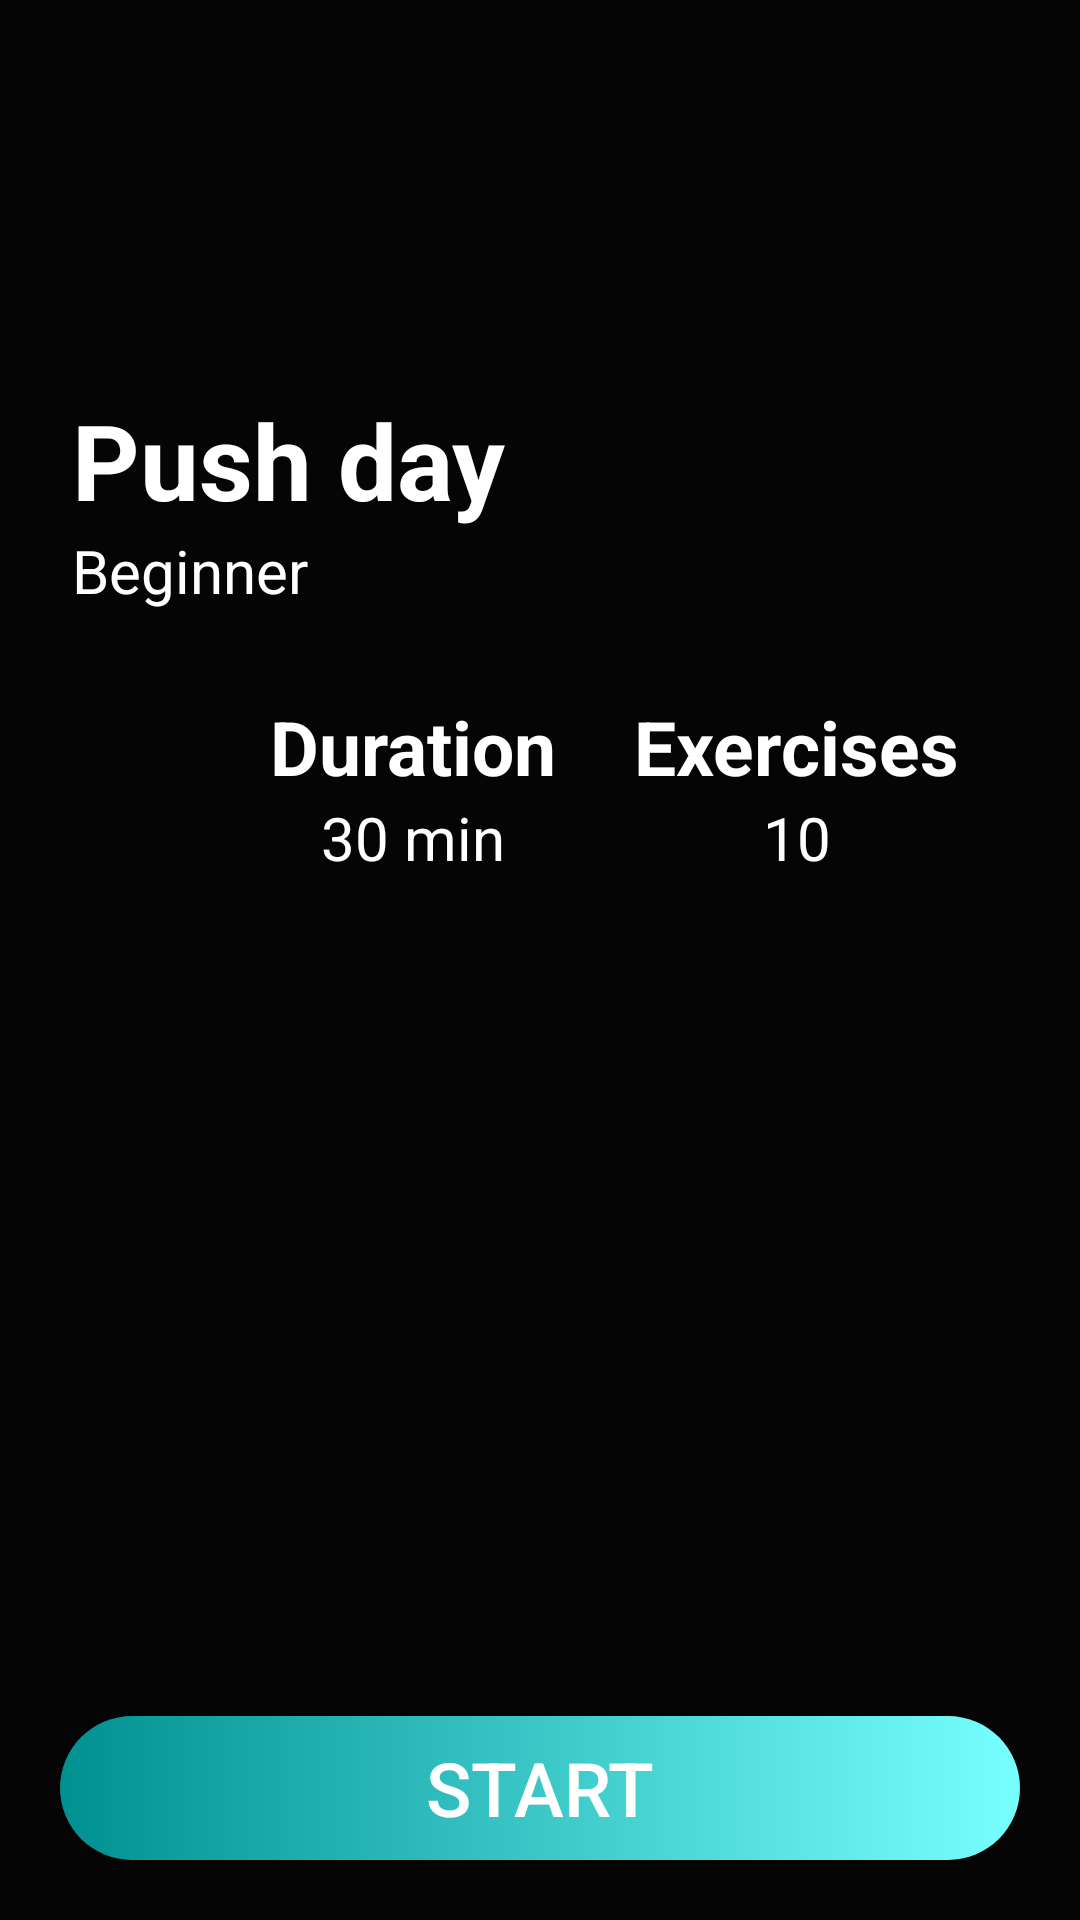

Here is an Android app screen rendered from its layout file. Give the layout XML and the strings, colors and styles it references.
<!-- AndroidManifest.xml: application theme Theme.RayFitnessApp -->
<!-- res/layout/activity_workouts.xml -->
<?xml version="1.0" encoding="utf-8"?>
<androidx.constraintlayout.widget.ConstraintLayout xmlns:android="http://schemas.android.com/apk/res/android"
    xmlns:app="http://schemas.android.com/apk/res-auto"
    xmlns:tools="http://schemas.android.com/tools"
    android:layout_width="match_parent"
    android:layout_height="match_parent"
    android:background="#050505"
    tools:context=".WorkoutListActivity">


    <ImageView
        android:id="@+id/imageViewCoverWactivity"
        android:layout_width="match_parent"
        android:layout_height="208dp"
        android:scaleType="centerCrop"
        android:src="@drawable/workout"
        app:layout_constraintEnd_toEndOf="parent"
        app:layout_constraintStart_toStartOf="parent"
        app:layout_constraintTop_toTopOf="parent" />

    <ImageView
        android:id="@+id/imageViewBack"
        android:layout_width="40dp"
        android:layout_height="30dp"
        android:layout_marginStart="16dp"
        android:layout_marginTop="16dp"
        android:src="@drawable/arrow_back_icon"
        app:layout_constraintStart_toStartOf="parent"
        app:layout_constraintTop_toTopOf="parent" />

    <TextView
        android:id="@+id/textViewExerciseName2"
        android:layout_width="wrap_content"
        android:layout_height="wrap_content"
        android:layout_marginStart="24dp"
        android:layout_marginTop="130dp"
        android:text="Push day"
        android:textColor="@color/white"
        android:textSize="35sp"
        android:textStyle="bold"
        app:layout_constraintStart_toStartOf="parent"
        app:layout_constraintTop_toTopOf="parent" />

    <TextView
        android:layout_width="wrap_content"
        android:layout_height="wrap_content"
        android:text="Beginner"
        android:textColor="@color/white"
        android:textSize="20sp"
        app:layout_constraintStart_toStartOf="@+id/textViewExerciseName2"
        app:layout_constraintTop_toBottomOf="@+id/textViewExerciseName2" />


    <TextView
        android:id="@+id/textView4"
        android:layout_width="wrap_content"
        android:layout_height="wrap_content"
        android:layout_marginStart="90dp"
        android:layout_marginTop="24dp"
        android:text="Duration"
        android:textColor="@color/white"
        android:textSize="25sp"
        android:textStyle="bold"
        app:layout_constraintStart_toStartOf="parent"
        app:layout_constraintTop_toBottomOf="@+id/imageViewCoverWactivity" />

    <TextView
        android:id="@+id/textView6"
        android:layout_width="wrap_content"
        android:layout_height="wrap_content"
        android:layout_marginStart="26dp"
        android:text="Exercises"
        android:textColor="@color/white"
        android:textSize="25sp"
        android:textStyle="bold"
        app:layout_constraintStart_toEndOf="@+id/textView4"
        app:layout_constraintTop_toTopOf="@+id/textView4" />

    <TextView
        android:id="@+id/textViewDuration"
        android:layout_width="wrap_content"
        android:layout_height="wrap_content"
        android:text="30 min"
        android:textColor="@color/white"
        android:textSize="20sp"
        app:layout_constraintEnd_toEndOf="@+id/textView4"
        app:layout_constraintStart_toStartOf="@+id/textView4"
        app:layout_constraintTop_toBottomOf="@+id/textView4" />

    <TextView
        android:id="@+id/textViewNoOfEx"
        android:layout_width="wrap_content"
        android:layout_height="wrap_content"
        android:text="10"
        android:textColor="@color/white"
        android:textSize="20sp"
        app:layout_constraintEnd_toEndOf="@+id/textView6"
        app:layout_constraintStart_toStartOf="@+id/textView6"
        app:layout_constraintTop_toBottomOf="@+id/textView6" />

    <androidx.recyclerview.widget.RecyclerView
        android:id="@+id/recyclerViewExercises"
        android:layout_width="match_parent"
        android:layout_height="wrap_content"
        android:background="#050505"
        app:layout_constraintEnd_toEndOf="parent"
        app:layout_constraintStart_toStartOf="parent"
        app:layout_constraintTop_toBottomOf="@+id/textViewDuration" />


    <Button
        android:id="@+id/buttonStart"
        android:layout_width="match_parent"
        android:layout_height="wrap_content"
        android:background="@drawable/layout_color"
        android:text="START"
        android:textColor="@color/white"
        android:textSize="25dp"
        android:layout_margin="20dp"
        app:layout_constraintBottom_toBottomOf="parent"
        app:layout_constraintEnd_toEndOf="parent"
        app:layout_constraintStart_toStartOf="parent" />


</androidx.constraintlayout.widget.ConstraintLayout>
<!-- resources referenced by this layout -->
<resources>
  <color name="white">#FFFFFFFF</color>
  <!-- drawable layout_color (drawable) -->
  <?xml version="1.0" encoding="utf-8"?>
  <shape xmlns:android="http://schemas.android.com/apk/res/android"
      android:shape="rectangle">
      <gradient
          android:type="linear"
          android:angle="0"
          android:startColor="#019090"
          android:endColor="#77FFFF"
          >
      </gradient>
      <corners
          android:radius="25dp"/>
  </shape>
  <style name="Theme.RayFitnessApp" parent="Base.Theme.RayFitnessApp" />
  <style name="Base.Theme.RayFitnessApp" parent="Theme.AppCompat.DayNight.NoActionBar">
          
          
          <item name="android:colorPrimaryDark">#009191</item>
      </style>
</resources>
